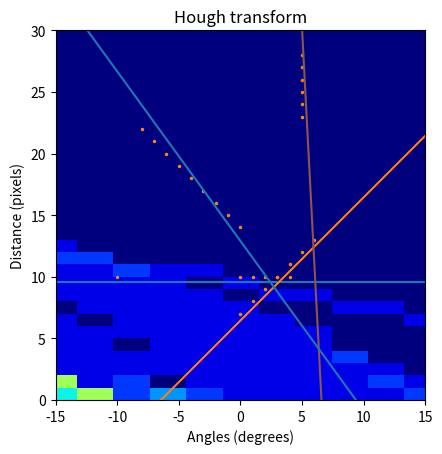

Recreate this plot in Python.
import numpy as np
import math
import pandas as pd
import matplotlib.pyplot as plt

#霍夫直线检测
def hough_line(x_idxs, y_idxs, width=30, length=30, angle_step=1):
    # Rho and Theta ranges
    thetas = np.deg2rad(np.arange(-90.0, 90.0, angle_step))

    diag_len = int(round(math.sqrt(width * width + length * length)))
    rhos = np.linspace(-diag_len, diag_len, diag_len * 2)

    # Cache some resuable values
    cos_t = np.cos(thetas)
    sin_t = np.sin(thetas)
    num_thetas = len(thetas)

    accumulator = np.zeros((2 * diag_len, num_thetas), dtype=np.uint8)
    # Vote in the hough accumulator
    for i in range(len(x_idxs)):
        x = x_idxs[i]
        y = y_idxs[i]

        for t_idx in range(num_thetas):
            # Calculate rho. diag_len is added for a positive index
            rho = diag_len + int(round(x * cos_t[t_idx] + y * sin_t[t_idx]))
            #            rho = int(round(x * cos_t[t_idx] + y * sin_t[t_idx]))
            accumulator[rho, t_idx] += 1

    return accumulator, thetas, rhos


hough_frame = pd.DataFrame([])
x1 = [0, 1, 2, 3, 4, -10]
y1 = [10, 10, 10, 10, 10, 10]

x2 = [0, 1, 2, 3, 4, 5, 6]
y2 = [7, 8, 9, 10, 11, 12, 13]

x3 = [5, 5, 5, 5, 5, 5]
y3 = [23, 24, 25, 26, 27, 28]

x4 = [-8, -7, -6, -5, -4, -3, -2, -1, 0]
y4 = [22, 21, 20, 19, 18, 17, 16, 15, 14]

x_idxs = x4 + x3 + x2 + x1
y_idxs = y4 + y3 + y2 + y1

plt.scatter(x_idxs, y_idxs, s=2)

plt.xlim((-15, 15))
plt.ylim((0, 30))
plt.show()

[accumulator, thetas, rhos] = hough_line(x_idxs, y_idxs, angle_step=3)
plt.imshow(accumulator, cmap='jet', extent=[np.rad2deg(thetas[0]), np.rad2deg(thetas[-1]), rhos[0], rhos[-1]])
plt.title('Hough transform')
plt.xlabel('Angles (degrees)')
plt.ylabel('Distance (pixels)')
plt.axis('image')
plt.show()

maxvalue = np.max(accumulator)

thres_rate = 0.6
threshold = int(thres_rate * maxvalue)

rho = []
theta = []
print(accumulator.shape)
for i in range(accumulator.shape[0]):
    for j in range(accumulator.shape[1]):
        if accumulator[i, j] > threshold:  # 霍夫空间满足一条直线的点数超过阈值时
            rho.append(rhos[i])
            theta.append(thetas[j])


# 融合theta差不超过20°的直线
def theta_fuse(theta, rho, fusetheta):
    fuserad = np.deg2rad(fusetheta)
    c = theta[0]
    t = 0
    tmprho = []
    tmptheta = []
    for d in range(1, len(theta)):
        if abs(c - theta[d]) > fuserad:
            if t > 0:
                #计算tmptheta的均值
                sum = 0
                for i in range(t):
                    sum +=  tmptheta[i]
                mean = sum/t
                #寻找tmptheta中最接近均值的值
                Dvalue_min = abs(tmptheta[0] - mean)
                Dvaluemin_pos = 0 #tmptheta中最接近均值的索引
                for i in range(1,t):
                    Dvalue = abs(tmptheta[i] - mean)
                    if Dvalue < Dvalue_min:
                        Dvaluemin_pos = i
                #赋值
                theta[d - t - 1] = tmptheta[Dvaluemin_pos]
                rho[d - t - 1] = tmprho[Dvaluemin_pos]

                tmprho = list([])
                tmptheta = list([])

                t = 0
            c = theta[d]
        else:
            t += 1
            tmptheta.append(theta[d])
            tmprho.append(rho[d])
            theta[d] = 0
            rho[d] = 0
    return [theta, rho]


theta, rho = theta_fuse(theta, rho, 30)
sin_theta = np.sin(theta)
cos_theta = np.cos(theta)

#画出检测出的直线
for t in range(len(theta)):
    if sin_theta[t] > 0:
        xx = [100, (rho[t] - 100 * sin_theta[t]) / cos_theta[t]]
        yy = [(rho[t] - 100 * cos_theta[t]) / sin_theta[t], 100]
    else:
        xx = [-100, (rho[t] - 100 * sin_theta[t]) / cos_theta[t]]
        yy = [(rho[t] + 100 * cos_theta[t]) / sin_theta[t], 100]
    plt.plot(xx, yy)
plt.scatter(x_idxs, y_idxs, s=2)
plt.xlim((-15, 15))
plt.ylim((-0, 30))
plt.show()
